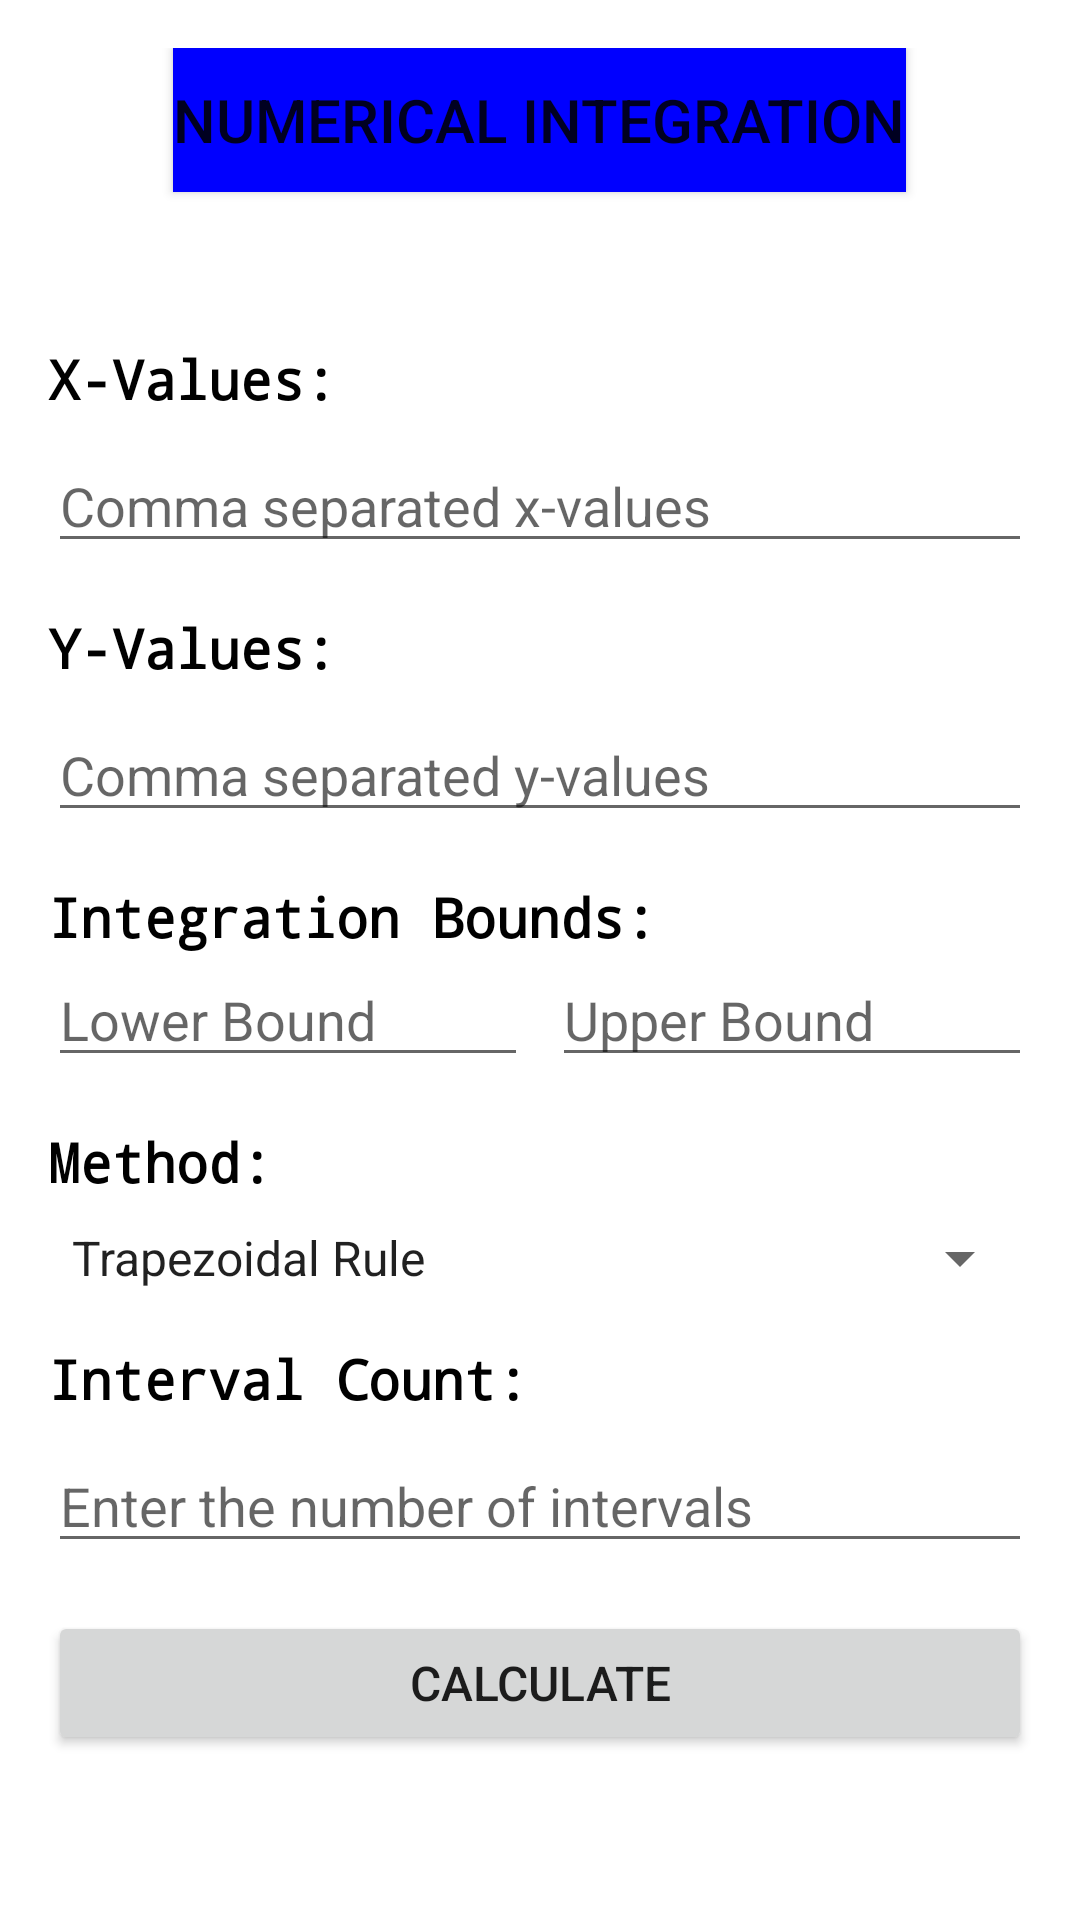

Produce the Android XML layout that renders to this screen, including the resource entries it uses.
<!-- AndroidManifest.xml: application theme Theme.Mathlytics -->
<!-- res/layout/activity_numerical_integration.xml -->
<LinearLayout
    xmlns:android="http://schemas.android.com/apk/res/android"
    android:layout_width="match_parent"
    android:layout_height="match_parent"
    android:padding="16dp"
    android:orientation="vertical">

    <Button
        android:layout_width="wrap_content"
        android:layout_height="wrap_content"
        android:text="Numerical Integration"
        android:background="#0000FF"
        android:textSize="20sp"
        android:layout_gravity="center" />

    
    <TextView
        android:id="@+id/x_values_label"
        android:layout_width="wrap_content"
        android:layout_height="wrap_content"
        android:fontFamily="monospace"
        android:text="X-Values:"
        android:textColor="#000000"
        android:textSize="18sp"
        android:textStyle="bold"
        android:layout_marginTop="50dp"/>

    <EditText
        android:id="@+id/x_values_input"
        android:layout_width="match_parent"
        android:layout_height="wrap_content"
        android:inputType="numberDecimal"
        android:hint="Comma separated x-values"
        android:layout_marginTop="8dp" />

    
    <TextView
        android:id="@+id/y_values_label"
        android:layout_width="wrap_content"
        android:layout_height="wrap_content"
        android:text="Y-Values:"
        android:textColor="#000000"
        android:textStyle="bold"
        android:fontFamily="monospace"
        android:textSize="18sp"
        android:layout_marginTop="16dp" />

    <EditText
        android:id="@+id/y_values_input"
        android:layout_width="match_parent"
        android:layout_height="wrap_content"
        android:inputType="numberDecimal"
        android:hint="Comma separated y-values"
        android:layout_marginTop="8dp" />

    
    <TextView
        android:id="@+id/bounds_label"
        android:layout_width="wrap_content"
        android:layout_height="wrap_content"
        android:text="Integration Bounds:"
        android:textColor="#000000"
        android:textStyle="bold"
        android:fontFamily="monospace"
        android:textSize="18sp"
        android:layout_marginTop="16dp" />

    <LinearLayout
        android:layout_width="match_parent"
        android:layout_height="wrap_content"
        android:orientation="horizontal">

        <EditText
            android:id="@+id/lower_bound_input"
            android:layout_width="0dp"
            android:layout_height="wrap_content"
            android:layout_weight="1"
            android:inputType="numberDecimal"
            android:hint="Lower Bound"
            android:layout_marginRight="8dp" />

        <EditText
            android:id="@+id/upper_bound_input"
            android:layout_width="0dp"
            android:layout_height="wrap_content"
            android:layout_weight="1"
            android:inputType="numberDecimal"
            android:hint="Upper Bound" />

    </LinearLayout>

    
    <TextView
        android:id="@+id/method_label"
        android:layout_width="wrap_content"
        android:layout_height="wrap_content"
        android:text="Method:"
        android:textColor="#000000"
        android:textStyle="bold"
        android:fontFamily="monospace"
        android:textSize="18sp"
        android:layout_marginTop="16dp" />

    <Spinner
        android:id="@+id/method_spinner"
        android:layout_width="match_parent"
        android:layout_height="wrap_content"
        android:layout_marginTop="8dp"
        android:entries="@array/Integration"/>



    
    <TextView
        android:id="@+id/intervals_label"
        android:layout_width="wrap_content"
        android:layout_height="wrap_content"
        android:text="Interval Count:"
        android:textColor="#000000"
        android:textStyle="bold"
        android:fontFamily="monospace"
        android:textSize="18sp"
        android:layout_marginTop="16dp" />

    <EditText
        android:id="@+id/intervals_input"
        android:layout_width="match_parent"
        android:layout_height="wrap_content"
        android:inputType="number"
        android:hint="Enter the number of intervals"
        android:layout_marginTop="8dp" />

    
    <Button
        android:id="@+id/calculate_button"
        android:layout_width="match_parent"
        android:layout_height="wrap_content"
        android:text="Calculate"
        android:textSize="16sp"
        android:layout_marginTop="16dp"
        android:onClick="calculateNumericalIntegration" />

</LinearLayout>
<!-- resources referenced by this layout -->
<resources>
  <string-array name="Integration">
          <item>Trapezoidal Rule</item>
          <item>Simpson 1/3 Rule</item>
          <item>Simpson 3/8 Rule</item>
      </string-array>
  <style name="Theme.Mathlytics" parent="Theme.MaterialComponents.DayNight.DarkActionBar">
          
          <item name="colorPrimary">@color/purple_500</item>
          <item name="colorPrimaryVariant">@color/purple_700</item>
          <item name="colorOnPrimary">@color/white</item>
          
          <item name="colorSecondary">@color/teal_200</item>
          <item name="colorSecondaryVariant">@color/teal_700</item>
          <item name="colorOnSecondary">@color/black</item>
          
          <item name="android:statusBarColor">?attr/colorPrimaryVariant</item>
          
      </style>
  <!-- not gathered from this repository: default colours our renderer supplied (Android Studio template values) -->
  <color name="purple_500">#FF6200EE</color>
  <color name="purple_700">#FF3700B3</color>
  <color name="teal_200">#FF03DAC5</color>
  <color name="teal_700">#FF018786</color>
  <color name="black">#FF000000</color>
  <color name="white">#FFFFFFFF</color>
</resources>
